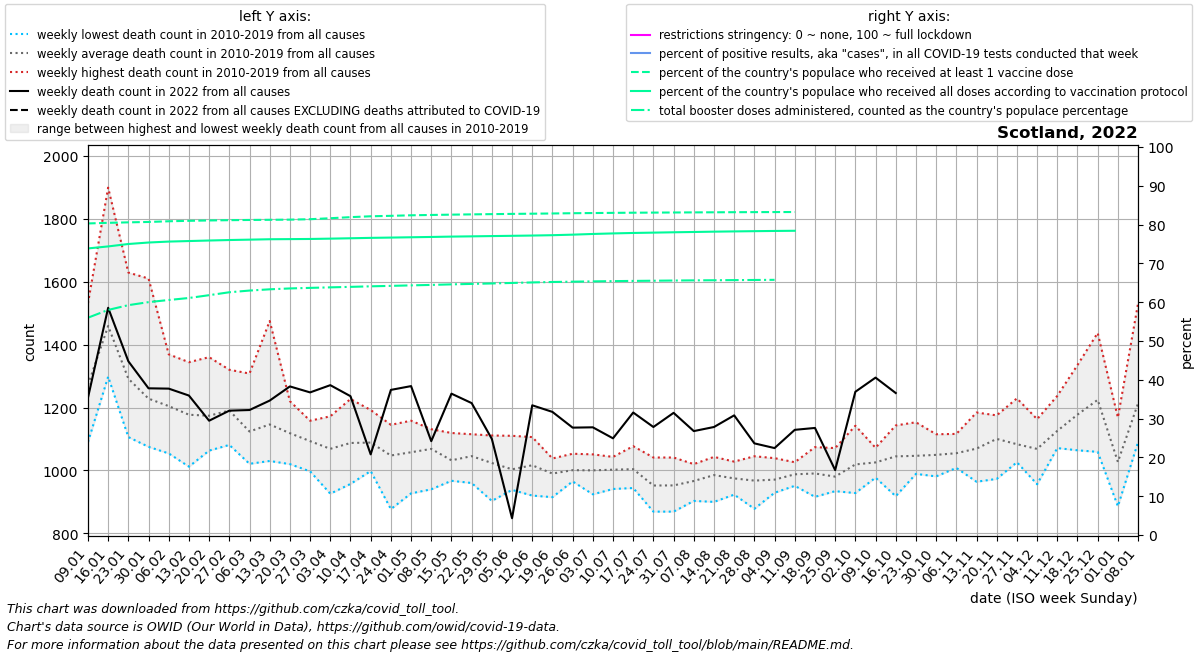

The file beside this chart, header and first rows:
date, location, time_unit, time, deaths_2010_all_ages, deaths_2011_all_ages, deaths_2012_all_ages, deaths_2013_all_ages, deaths_2014_all_ages, deaths_2015_all_ages, deaths_2016_all_ages, deaths_2017_all_ages, deaths_2018_all_ages, deaths_2019_all_ages, deaths_2020_all_ages, deaths_2021_all_ages, deaths_2022_all_ages, new_deaths, new_cases_smoothed, new_tests_smoothed, positive_test_percent, stringency_index, people_vaccinated, people_fully_vaccinated
2022-01-09, Scotland, weekly, 1, 1516, 1344, 1184, 1201, 1090, 1146, 1394, 1205, 1531, 1104, 1161, 1720, 1231, , , , , , 4388519, 4036663
2022-01-16, Scotland, weekly, 2, 1387, 1372, 1298, 1425, 1313, 1708, 1305, 1379, 1899, 1507, 1567, 1550, 1517, , , , , , 4396866, 4064864
2022-01-23, Scotland, weekly, 3, 1202, 1244, 1106, 1265, 1189, 1489, 1215, 1224, 1629, 1353, 1322, 1559, 1347, , , , , , 4403880, 4098887
2022-01-30, Scotland, weekly, 4, 1132, 1143, 1075, 1212, 1137, 1381, 1187, 1197, 1610, 1208, 1226, 1604, 1261, , , , , , 4409367, 4119839
2022-02-06, Scotland, weekly, 5, 1126, 1099, 1085, 1282, 1054, 1286, 1205, 1332, 1369, 1206, 1188, 1506, 1260, , , , , , 4419125, 4133132
2022-02-13, Scotland, weekly, 6, 1129, 1012, 1059, 1194, 1107, 1344, 1217, 1200, 1265, 1243, 1216, 1412, 1238, , , , , , 4425486, 4140622
2022-02-20, Scotland, weekly, 7, 1104, 1089, 1063, 1113, 1073, 1360, 1209, 1231, 1315, 1181, 1162, 1422, 1158, , , , , , 4430631, 4148118
2022-02-27, Scotland, weekly, 8, 1122, 1118, 1121, 1228, 1081, 1320, 1239, 1185, 1245, 1245, 1162, 1325, 1190, , , , , , 4434536, 4154949
2022-03-06, Scotland, weekly, 9, 1136, 1021, 1091, 1108, 1057, 1308, 1150, 1219, 1022, 1125, 1171, 1204, 1192, , , , , , 4437540, 4160277
2022-03-13, Scotland, weekly, 10, 1079, 1030, 1034, 1131, 1044, 1192, 1174, 1146, 1475, 1156, 1208, 1145, 1222, , , , , , 4439778, 4165912
2022-03-20, Scotland, weekly, 11, 1020, 1034, 1063, 1120, 1101, 1201, 1175, 1141, 1220, 1108, 1198, 1114, 1267, , , , , , 4442084, 4167790
2022-03-27, Scotland, weekly, 12, 1064, 1113, 1037, 1118, 997.0, 1149, 1042, 1152, 1158, 1101, 1196, 1097, 1248, , , , , , 4448179, 4169804
2022-04-03, Scotland, weekly, 13, 926.0, 1100, 1004, 1028, 1037, 1171, 1172, 1112, 1050, 1086, 1079, 972.0, 1271, , , , , , 4461926, 4174516
2022-04-10, Scotland, weekly, 14, 1145, 1033, 957.0, 1227, 1018, 1042, 1166, 1060, 1192, 1032, 1744, 1058, 1236, , , , , , 4477185, 4179730
2022-04-17, Scotland, weekly, 15, 1032, 1009, 1098, 1176, 1071, 1192, 1048, 998.0, 1192, 1069, 1978, 1131, 1051, , , , , , 4489349, 4185308
2022-04-24, Scotland, weekly, 16, 1014, 877.0, 1145, 1139, 963.0, 1095, 1092, 1111, 1136, 902.0, 1916, 1112, 1256, , , , , , 4495749, 4189457
2022-05-01, Scotland, weekly, 17, 987.0, 927.0, 1093, 1158, 978.0, 1108, 1076, 1121, 1008, 1121, 1836, 1040, 1268, , , , , , 4503231, 4193863
2022-05-08, Scotland, weekly, 18, 940.0, 1112, 1067, 1095, 1073, 1117, 1006, 1050, 1093, 1131, 1678, 954.0, 1093, , , , , , 4508038, 4198161
2022-05-15, Scotland, weekly, 19, 1006, 1093, 1050, 1012, 989.0, 1020, 1047, 1119, 967.0, 1018, 1435, 1076, 1244, , , , , , 4512384, 4203191
2022-05-22, Scotland, weekly, 20, 1004, 960.0, 1098, 1075, 997.0, 1103, 1010, 1115, 977.0, 1115, 1421, 1042, 1214, , , , , , 4516251, 4206723
2022-05-29, Scotland, weekly, 21, 903.0, 993.0, 1111, 993.0, 1009, 1039, 994.0, 1063, 1070, 1061, 1226, 1098, 1100, , , , , , 4519594, 4210626
2022-06-05, Scotland, weekly, 22, 957.0, 992.0, 1110, 954.0, 938.0, 1043, 999.0, 1015, 998.0, 1029, 1128, 1055, 848.0, , , , , , 4522982, 4214200
2022-06-12, Scotland, weekly, 23, 977.0, 1038, 920.0, 983.0, 965.0, 1106, 1023, 1076, 1033, 1042, 1093, 1150, 1207, , , , , , 4525810, 4218085
2022-06-19, Scotland, weekly, 24, 966.0, 960.0, 1027, 941.0, 1006, 1038, 988.0, 1031, 915.0, 1028, 1034, 1054, 1186, , , , , , 4528889, 4222990
2022-06-26, Scotland, weekly, 25, 969.0, 983.0, 984.0, 1010, 965.0, 1025, 994.0, 1032, 993.0, 1053, 1065, 1055, 1136, , , , , , 4532522, 4230698
2022-07-03, Scotland, weekly, 26, 972.0, 964.0, 1040, 972.0, 924.0, 1032, 1007, 994.0, 1046, 1051, 1008, 1095, 1137, , , , , , 4534964, 4240263
2022-07-10, Scotland, weekly, 27, 941.0, 1030, 1043, 952.0, 967.0, 1040, 988.0, 1040, 1041, 981.0, 983.0, 1087, 1102, , , , , , 4537583, 4248055
2022-07-17, Scotland, weekly, 28, 983.0, 1015, 999.0, 944.0, 972.0, 1011, 1022, 1014, 1002, 1077, 977.0, 1127, 1184, , , , , , 4539660, 4254450
2022-07-24, Scotland, weekly, 29, 869.0, 904.0, 942.0, 874.0, 950.0, 1023, 1041, 1025, 928.0, 964.0, 1033, 1126, 1138, , , , , , 4541205, 4259185
2022-07-31, Scotland, weekly, 30, 869.0, 882.0, 992.0, 936.0, 957.0, 956.0, 979.0, 978.0, 933.0, 1041, 962.0, 1155, 1183, , , , , , 4542708, 4264015
2022-08-07, Scotland, weekly, 31, 938.0, 946.0, 922.0, 903.0, 982.0, 985.0, 987.0, 1011, 969.0, 1020, 1043, 1073, 1125, , , , , , 4544229, 4268231
2022-08-14, Scotland, weekly, 32, 985.0, 921.0, 1016, 900.0, 1016, 1043, 997.0, 1002, 953.0, 1018, 1011, 1099, 1138, , , , , , 4545539, 4272747
2022-08-21, Scotland, weekly, 33, 947.0, 962.0, 949.0, 923.0, 1004, 969.0, 982.0, 1004, 978.0, 1028, 928.0, 1171, 1175, , , , , , 4546811, 4276361
2022-08-28, Scotland, weekly, 34, 949.0, 907.0, 966.0, 878.0, 980.0, 982.0, 1017, 1045, 941.0, 1011, 1046, 1129, 1086, , , , , , 4547803, 4279694
2022-09-04, Scotland, weekly, 35, 929.0, 974.0, 935.0, 940.0, 1013, 954.0, 1039, 980.0, 930.0, 1013, 1030, 1180, 1071, , , , , , 4548653, 4282756
2022-09-11, Scotland, weekly, 36, 963.0, 1024, 972.0, 951.0, 1026, 977.0, 1007, 1006, 970.0, 980.0, 1050, 1130, 1129, , , , , , 4549340, 4285274
2022-09-18, Scotland, weekly, 37, 998.0, 965.0, 1003, 916.0, 981.0, 991.0, 983.0, 972.0, 1020, 1074, 1069, 1259, 1135, , , , , , , 
2022-09-25, Scotland, weekly, 38, 971.0, 943.0, 951.0, 971.0, 934.0, 1001, 966.0, 1049, 946.0, 1071, 952.0, 1228, 1001, , , , , , , 
2022-10-02, Scotland, weekly, 39, 1020, 989.0, 1071, 928.0, 950.0, 1010, 1009, 1056, 1015, 1142, 933.0, 1255, 1250, , , , , , , 
2022-10-09, Scotland, weekly, 40, 1000, 977.0, 1054, 1040, 994.0, 1008, 1072, 1016, 1042, 1051, 1196, 1368, 1295, , , , , , , 
2022-10-16, Scotland, weekly, 41, 999.0, 1034, 1033, 918.0, 1068, 1028, 1009, 1133, 1081, 1143, 1072, 1345, 1246, , , , , , , 
2022-10-23, Scotland, weekly, 42, 1014, 1034, 1098, 995.0, 1013, 989.0, 1070, 1067, 1031, 1153, 1134, 1323, , , , , , , , 
2022-10-30, Scotland, weekly, 43, 1024, 1035, 1015, 1047, 1111, 981.0, 1052, 1095, 1019, 1115, 1187, 1342, , , , , , , , 
2022-11-06, Scotland, weekly, 44, 1028, 1020, 1074, 1008, 1021, 1116, 1032, 1062, 1085, 1101, 1262, 1298, , , , , , , , 
2022-11-13, Scotland, weekly, 45, 1034, 964.0, 1034, 1049, 1087, 1028, 1043, 1126, 1144, 1184, 1250, 1338, , , , , , , , 
2022-11-20, Scotland, weekly, 46, 1115, 973.0, 1074, 1016, 1128, 1103, 1174, 1175, 1084, 1160, 1338, 1277, , , , , , , , 
2022-11-27, Scotland, weekly, 47, 1026, 1038, 1056, 1030, 1032, 1054, 1132, 1178, 1058, 1229, 1360, 1286, , , , , , , , 
2022-12-04, Scotland, weekly, 48, 1025, 956.0, 1003, 1039, 1008, 1115, 1159, 1153, 1062, 1163, 1329, 1333, , , , , , , , 
2022-12-11, Scotland, weekly, 49, 1188, 1136, 1088, 1071, 1076, 1089, 1188, 1237, 1076, 1108, 1296, 1326, , , , , , , , 
2022-12-18, Scotland, weekly, 50, 1098, 1180, 1083, 1064, 1170, 1101, 1219, 1335, 1212, 1312, 1284, 1359, , , , , , , , 
2022-12-25, Scotland, weekly, 51, 1164, 1188, 1207, 1059, 1265, 1146, 1284, 1437, 1216, 1277, 1297, 1337, , , , , , , , 
2023-01-01, Scotland, weekly, 52, 1075, 1002, 1103, 901.0, 886.0, 944.0, 1133, 1168, 1058, 1000, 1205, 1085, , , , , , , , 
2023-01-08, Scotland, weekly, 1, 1344, 1184, 1201, 1090, 1146, 1169, 1205, 1531, 1104, 1161, 1178, 1231, , , , , , , , 
